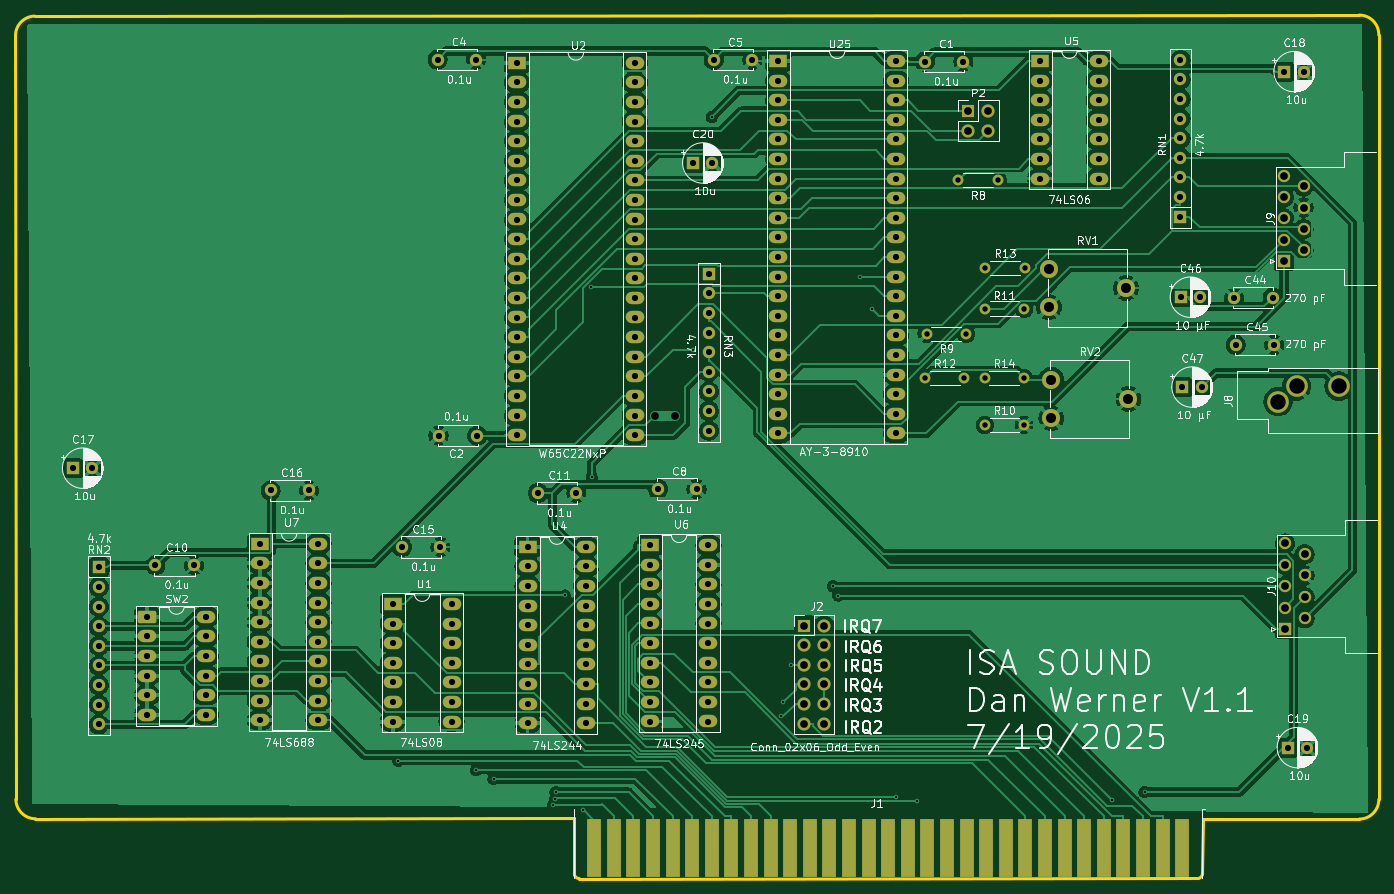
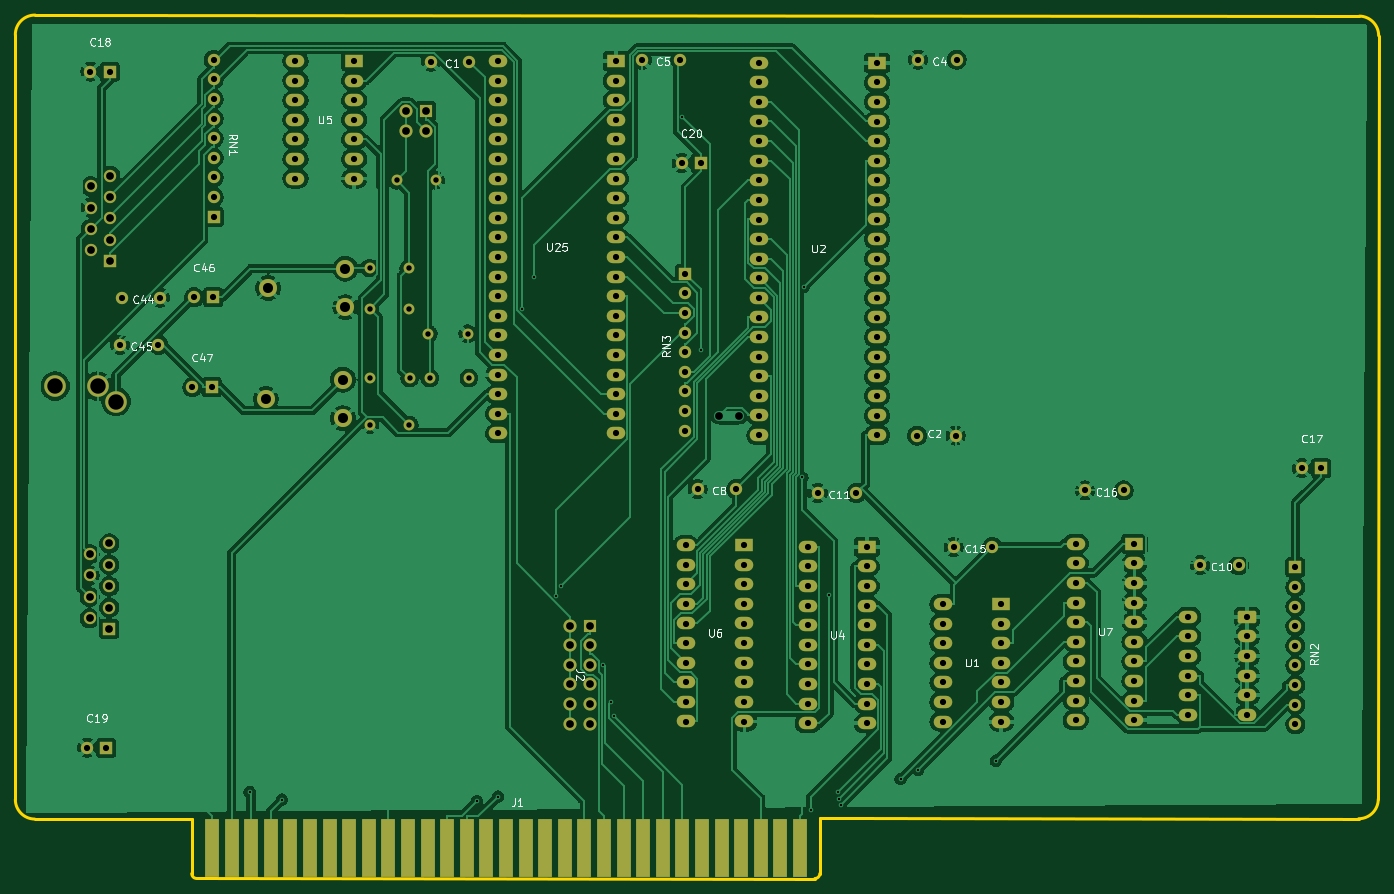
Circuit board: 11 layer files. Board 176.7 x 111.9 mm.
- bottom_copper: SOUND-B_Cu.gbr (318699 bytes)
- bottom_mask: SOUND-B_Mask.gbr (11249 bytes)
- paste: SOUND-B_Paste.gbr (463 bytes)
- bottom_silk: SOUND-B_Silkscreen.gbr (42183 bytes)
- outline: SOUND-Edge_Cuts.gbr (1479 bytes)
- top_copper: SOUND-F_Cu.gbr (334022 bytes)
- top_mask: SOUND-F_Mask.gbr (11249 bytes)
- paste: SOUND-F_Paste.gbr (463 bytes)
- top_silk: SOUND-F_Silkscreen.gbr (216843 bytes)
- drill: SOUND-NPTH.drl (277 bytes)
- drill: SOUND-PTH.drl (6155 bytes)

=== bottom_copper: SOUND-B_Cu.gbr (318699 bytes, source omitted) ===
=== bottom_mask: SOUND-B_Mask.gbr (11249 bytes, source omitted) ===
=== paste: SOUND-B_Paste.gbr ===
%TF.GenerationSoftware,KiCad,Pcbnew,9.0.2*%
%TF.CreationDate,2026-03-22T12:44:50-05:00*%
%TF.ProjectId,SOUND,534f554e-442e-46b6-9963-61645f706362,V0.9*%
%TF.SameCoordinates,Original*%
%TF.FileFunction,Paste,Bot*%
%TF.FilePolarity,Positive*%
%FSLAX46Y46*%
G04 Gerber Fmt 4.6, Leading zero omitted, Abs format (unit mm)*
G04 Created by KiCad (PCBNEW 9.0.2) date 2026-03-22 12:44:50*
%MOMM*%
%LPD*%
G01*
G04 APERTURE LIST*
G04 APERTURE END LIST*
M02*

=== bottom_silk: SOUND-B_Silkscreen.gbr (42183 bytes, source omitted) ===
=== outline: SOUND-Edge_Cuts.gbr ===
%TF.GenerationSoftware,KiCad,Pcbnew,9.0.2*%
%TF.CreationDate,2026-03-22T12:44:51-05:00*%
%TF.ProjectId,SOUND,534f554e-442e-46b6-9963-61645f706362,V0.9*%
%TF.SameCoordinates,Original*%
%TF.FileFunction,Profile,NP*%
%FSLAX46Y46*%
G04 Gerber Fmt 4.6, Leading zero omitted, Abs format (unit mm)*
G04 Created by KiCad (PCBNEW 9.0.2) date 2026-03-22 12:44:51*
%MOMM*%
%LPD*%
G01*
G04 APERTURE LIST*
%TA.AperFunction,Profile*%
%ADD10C,0.381000*%
%TD*%
G04 APERTURE END LIST*
D10*
X220744066Y-142308866D02*
X220761230Y-149454473D01*
X302176466Y-142372366D02*
X322496466Y-142385066D01*
X221396230Y-150089473D02*
G75*
G02*
X220761227Y-149454473I70J635073D01*
G01*
X150926800Y-142341600D02*
G75*
G02*
X148386800Y-139801600I0J2540000D01*
G01*
X325011118Y-139845066D02*
G75*
G02*
X322496466Y-142385065I-2532618J-7434D01*
G01*
X325011066Y-40785066D02*
X325011066Y-139845066D01*
X148386800Y-139801600D02*
X148328656Y-40861256D01*
X215918066Y-142308866D02*
X220744066Y-142308866D01*
X322445660Y-38193777D02*
G75*
G02*
X325011066Y-40785066I32840J-2533023D01*
G01*
X150926800Y-142341600D02*
X215918066Y-142308866D01*
X302151066Y-149446266D02*
G75*
G02*
X301516066Y-150081266I-634966J-34D01*
G01*
X150825200Y-38328600D02*
X322445666Y-38194266D01*
X221396230Y-150089473D02*
X301516066Y-150081266D01*
X302176466Y-142372366D02*
X302151066Y-149446266D01*
X148335628Y-40861256D02*
G75*
G02*
X150825200Y-38328600I2532972J56D01*
G01*
M02*

=== top_copper: SOUND-F_Cu.gbr (334022 bytes, source omitted) ===
=== top_mask: SOUND-F_Mask.gbr (11249 bytes, source omitted) ===
=== paste: SOUND-F_Paste.gbr ===
%TF.GenerationSoftware,KiCad,Pcbnew,9.0.2*%
%TF.CreationDate,2026-03-22T12:44:50-05:00*%
%TF.ProjectId,SOUND,534f554e-442e-46b6-9963-61645f706362,V0.9*%
%TF.SameCoordinates,Original*%
%TF.FileFunction,Paste,Top*%
%TF.FilePolarity,Positive*%
%FSLAX46Y46*%
G04 Gerber Fmt 4.6, Leading zero omitted, Abs format (unit mm)*
G04 Created by KiCad (PCBNEW 9.0.2) date 2026-03-22 12:44:50*
%MOMM*%
%LPD*%
G01*
G04 APERTURE LIST*
G04 APERTURE END LIST*
M02*

=== top_silk: SOUND-F_Silkscreen.gbr (216843 bytes, source omitted) ===
=== drill: SOUND-NPTH.drl ===
M48
; DRILL file {KiCad 9.0.2} date 2026-03-22T12:44:49-0500
; FORMAT={-:-/ absolute / inch / decimal}
; #@! TF.CreationDate,2026-03-22T12:44:49-05:00
; #@! TF.GenerationSoftware,Kicad,Pcbnew,9.0.2
; #@! TF.FileFunction,NonPlated,1,2,NPTH
FMAT,2
INCH
%
G90
G05
M30

=== drill: SOUND-PTH.drl (6155 bytes, source omitted) ===
